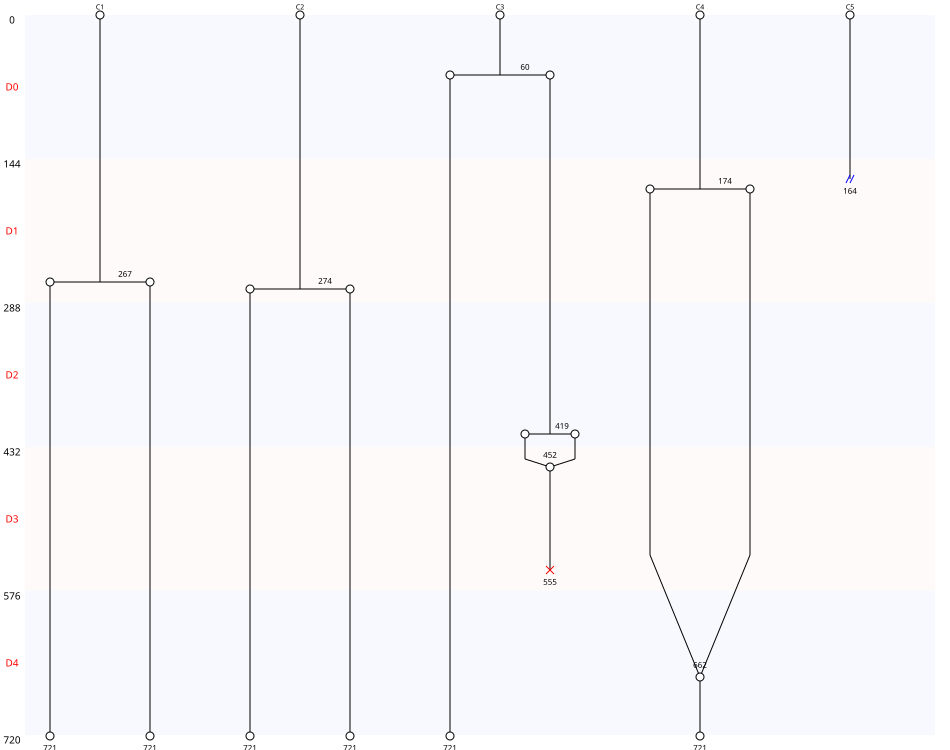

Values plotted in this chart, from the file beside it:
Nombre de cellules à J0, 5
Nombre de cellules à J5, 6
Nombre de mitoses totale, 5
Nombre de cycles mitotiques, 1
Nombre total de mitoses, 5
Nombre de mitoses normales, 3
Nombre de mitoses non dichotomiques, 0
Nombre de mitoses anormales, 2
Nombre de refusions après mitose, 2
Nombre total de morts, 1
Nombre de mort sans mitose, 0
Nombre de mort après mitose, 1
Nombre de sorties, 1
Longueur moyenne entre deux cycles, 359
Longueur moyenne entre T0 et première di…, 193
